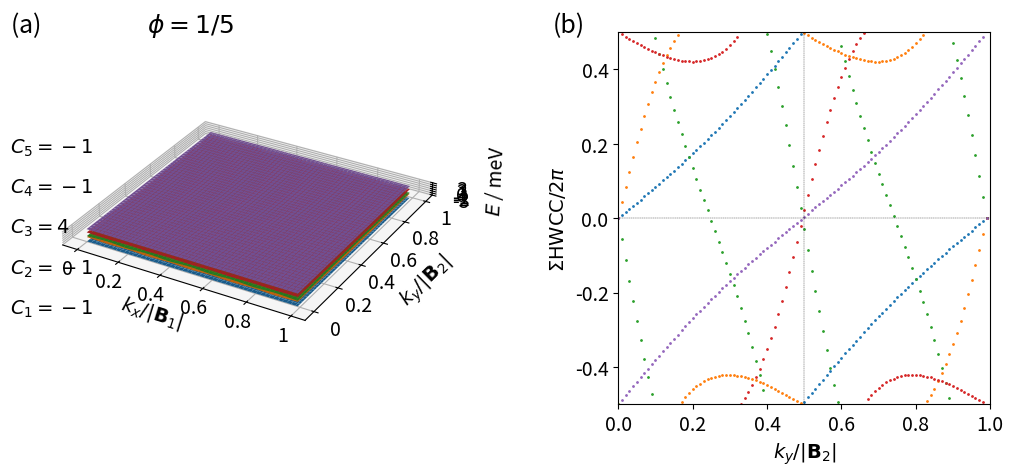

Recreate this plot in Python.
from mpl_toolkits.mplot3d import axes3d, Axes3D
import matplotlib.pyplot as plt
import numpy as np
import matplotlib.gridspec as gridspec

def hamiltonian(k, alpha, q):

    J = 1

    def h(k, alpha, q):
        return 2 * np.cos(k[0] - q * 2 * np.pi * alpha)

    ham = np.zeros((q, q), dtype=np.complex128)

    for i in range(q):
        ham[i][i] = -J * h(k, alpha, i)

    for i in range(q-1):
        ham[i][i+1] = -J * np.exp(-1j * k[1])
        ham[i+1][i] = -J * np.exp(1j * k[1])

    ham[0][q-1] = -J * np.exp(1j * k[1])
    ham[q-1][0] = -J * np.exp(-1j * k[1])

    return ham


def berry_curv(ev, ev_alpha, ev_beta, ev_alpha_beta):

    bc = - np.imag(np.log(np.conj(ev).dot(ev_alpha) * np.conj(ev_alpha).dot(ev_alpha_beta)
                          * np.conj(ev_alpha_beta).dot(ev_beta) * np.conj(ev_beta).dot(ev)))

    return bc


def multi_berry_curv(ev1, ev1_alpha, ev1_beta, ev1_alpha_beta, ev2, ev2_alpha, ev2_beta, ev2_alpha_beta):

    matrix1 = np.zeros((2, 2), dtype=np.complex128)
    matrix1[0][0] = np.conj(ev1).dot(ev1_alpha)
    matrix1[0][1] = np.conj(ev1).dot(ev2_alpha)
    matrix1[1][0] = np.conj(ev2).dot(ev1_alpha)
    matrix1[1][1] = np.conj(ev2).dot(ev2_alpha)

    matrix2 = np.zeros((2, 2), dtype=np.complex128)
    matrix2[0][0] = np.conj(ev1_alpha).dot(ev1_alpha_beta)
    matrix2[0][1] = np.conj(ev1_alpha).dot(ev2_alpha_beta)
    matrix2[1][0] = np.conj(ev2_alpha).dot(ev1_alpha_beta)
    matrix2[1][1] = np.conj(ev2_alpha).dot(ev2_alpha_beta)

    matrix3 = np.zeros((2, 2), dtype=np.complex128)
    matrix3[0][0] = np.conj(ev1_alpha_beta).dot(ev1_beta)
    matrix3[0][1] = np.conj(ev1_alpha_beta).dot(ev2_beta)
    matrix3[1][0] = np.conj(ev2_alpha_beta).dot(ev1_beta)
    matrix3[1][1] = np.conj(ev2_alpha_beta).dot(ev2_beta)

    matrix4 = np.zeros((2, 2), dtype=np.complex128)
    matrix4[0][0] = np.conj(ev1_beta).dot(ev1)
    matrix4[0][1] = np.conj(ev1_beta).dot(ev2)
    matrix4[1][0] = np.conj(ev2_beta).dot(ev1)
    matrix4[1][1] = np.conj(ev2_beta).dot(ev2)

    multi_bc = - np.imag(np.log(np.linalg.det(matrix1) * np.linalg.det(matrix2) * np.linalg.det(matrix3) * np.linalg.det(matrix4)))

    return multi_bc


if __name__ == '__main__':

    numb_samples = 100
    q = 5

    # reciprocal lattice vectors
    b1 = (2. * np.pi) * np.array([1, 0])
    b2 = (2. * np.pi / q) * np.array([0, 1])
    bvec = np.vstack((b1, b2))

    eigenvalues = np.zeros((q, numb_samples, numb_samples))
    eigenvectors = np.zeros((q, q, numb_samples, numb_samples), dtype=np.complex128)

    for band in range(q):
        for idx_x in range(numb_samples):
            frac_kx = idx_x / (numb_samples - 1)
            for idx_y in range(numb_samples):
                frac_ky = idx_y / (numb_samples - 1)

                # # wavevector used for u (depends on boundary conditions)
                # if idx_x == (numb_samples - 1) and idx_y == (numb_samples - 1):
                #     k_u = np.matmul(np.array([0, 0]), bvec)
                # elif idx_x == (numb_samples - 1):
                #     k_u = np.matmul(np.array([0, frac_ky]), bvec)
                # elif idx_y == (numb_samples - 1):
                #     k_u = np.matmul(np.array([frac_kx, 0]), bvec)
                # else:
                #     k_u = np.matmul(np.array([frac_kx, frac_ky]), bvec)

                k_u = np.matmul(np.array([frac_kx, frac_ky]), bvec)

                eigvals, eigvecs = np.linalg.eig(hamiltonian(k_u, 1/q, q))
                idx = np.argsort(eigvals)
                eigenvalues[band][idx_x][idx_y] = np.real(eigvals[idx[band]])
                eigenvectors[:, band, idx_x, idx_y] = eigvecs[:, idx[band]]

    berry_flux_matrix = np.zeros((q, numb_samples - 1, numb_samples - 1))

    for band in range(q):
        for idx_x in range(numb_samples-1):
            for idx_y in range(numb_samples-1):
                berry_flux_matrix[band, idx_x, idx_y] = berry_curv(eigenvectors[:, band, idx_x, idx_y],
                                                                   eigenvectors[:, band, idx_x + 1, idx_y],
                                                                   eigenvectors[:, band, idx_x, idx_y + 1],
                                                                   eigenvectors[:, band, idx_x + 1, idx_y + 1])

    # for band in [0, 1, 4, 5]:
    #     for idx_x in range(numb_samples-1):
    #         for idx_y in range(numb_samples-1):
    #             berry_flux_matrix[band, idx_x, idx_y] = berry_curv(eigenvectors[:, band, idx_x, idx_y],
    #                                                                eigenvectors[:, band, idx_x + 1, idx_y],
    #                                                                eigenvectors[:, band, idx_x, idx_y + 1],
    #                                                                eigenvectors[:, band, idx_x + 1, idx_y + 1])
    # band1 = 2
    # band2 = 3
    #
    # for idx_x in range(numb_samples-1):
    #     for idx_y in range(numb_samples-1):
    #         berry_flux_matrix[2, idx_x, idx_y] = multi_berry_curv(eigenvectors[:, band1, idx_x, idx_y],
    #                                                               eigenvectors[:, band1, idx_x + 1, idx_y],
    #                                                               eigenvectors[:, band1, idx_x, idx_y + 1],
    #                                                               eigenvectors[:, band1, idx_x + 1, idx_y + 1],
    #                                                               eigenvectors[:, band2, idx_x, idx_y],
    #                                                               eigenvectors[:, band2, idx_x + 1, idx_y],
    #                                                               eigenvectors[:, band2, idx_x, idx_y + 1],
    #                                                               eigenvectors[:, band2, idx_x + 1, idx_y + 1])
    #         berry_flux_matrix[3, idx_x, idx_y] = berry_flux_matrix[2, idx_x, idx_y]

    chern_numbers = np.zeros(q)

    for band in range(q):
        chern_numbers[band] = np.sum(berry_flux_matrix[band, :, :]) / (2 * np.pi)
        print("Chern number ( band", band, ") = ", chern_numbers[band])

    ##########
    # Figure #
    ##########

    fig = plt.figure(figsize=(12, 6))
    gs = gridspec.GridSpec(1, 2, width_ratios=[1, 1])

    ax = plt.subplot(gs[0], projection='3d')

    idx_x = np.linspace(0, numb_samples-1, numb_samples, dtype=int)
    idx_y = np.linspace(0, numb_samples-1, numb_samples, dtype=int)

    KX, KY = np.meshgrid(idx_x, idx_y)

    E = np.zeros(q, dtype=object)

    for i in range(q):
        E[i] = eigenvalues[i, KX, KY]
        ax.plot_surface(KX, KY, E[i])

    ax.set_aspect('equal', adjustable='box')

    ax.tick_params(axis='x', which='major', pad=0.5)

    ax.set_xlabel('\n$k_x / |\mathbf{B}_1|$', fontsize=14, linespacing=0.3)
    ax.set_ylabel('\n$k_y / |\mathbf{B}_2|$', fontsize=14, linespacing=1.5)
    ax.set_zlabel('$E$ / meV', fontsize=14)

    def custom(value, tick_number):

        if value == 0:
            return "0"
        elif value == 100:
            return "1"
        else:
            return "{}".format(value / 100)

    ax.xaxis.set_major_formatter(plt.FuncFormatter(custom))
    ax.yaxis.set_major_formatter(plt.FuncFormatter(custom))

    for i in range(q):
        start = -0.05
        stop = 0.03
        interval = (stop - start) / (q - 1)
        ax.text2D(-0.12, start + i * interval, "$C_{{{:2d}}}={:2d}$".format(i + 1, int(round(chern_numbers[i]))),
                  color="k", fontsize=14)

    ax.text2D(-0.12, 0.09, "(a)                   $\phi=1/{}$".format(q), color="k", fontsize=18)
    ax.text2D(0.15, 0.09, "(b)", color="k", fontsize=18)

    ax.tick_params(axis="x", labelsize=14)
    ax.tick_params(axis="y", labelsize=14)
    ax.tick_params(axis="z", labelsize=14)

    ########################################################################
    # Berry fluxes along Wilson loops in the (non-transformed) x direction #
    ########################################################################

    ax1 = plt.subplot(gs[1])

    wl_berry_flux = np.ones((q, numb_samples), dtype=np.complex128)
    hwcc = np.zeros((q, numb_samples))

    for band in range(q):
        for idx_y in range(numb_samples):
            for idx_x in range(numb_samples - 1):

                # boundary conditions
                if idx_x == (numb_samples - 2) and idx_y == (numb_samples - 1):
                    idx_x_f, idx_y = 0, 0
                elif idx_x == (numb_samples - 2):
                    idx_x_f = 0
                elif idx_y == (numb_samples - 1):
                    idx_y = 0
                else:
                    idx_x_f = idx_x + 1

                wl_berry_flux[band, idx_y] *= \
                    np.conj(eigenvectors[:, band, idx_x, idx_y]).dot(eigenvectors[:, band, idx_x_f, idx_y])
                hwcc[band, idx_y] = -(1 / (2 * np.pi)) * np.imag(np.log(wl_berry_flux[band, idx_y]))
                #print(band, hwcc[band, idx_y])

    ax1.set_aspect('equal', adjustable='box')

    ax1.set_xlim([0, 1])
    ax1.set_ylim([-0.5, 0.5])
    ax1.axhline(0, color='k', linewidth=0.25, ls='--')
    ax1.axvline(0.5, color='k', linewidth=0.25, ls='--')
    ax1.set_xlabel('$k_y / |\mathbf{B}_2|$', fontsize=14)
    ax1.set_ylabel('$\Sigma \mathrm{HWCC} / 2 \pi$', fontsize=14)

    ax1.tick_params(axis="x", labelsize=14)
    ax1.tick_params(axis="y", labelsize=14)

    for band in range(q):
        ax1.scatter(np.arange(numb_samples)/100, hwcc[band, :], s=1)

    gs.update(wspace=0.5)

    # [redacted]
    plt.show()
